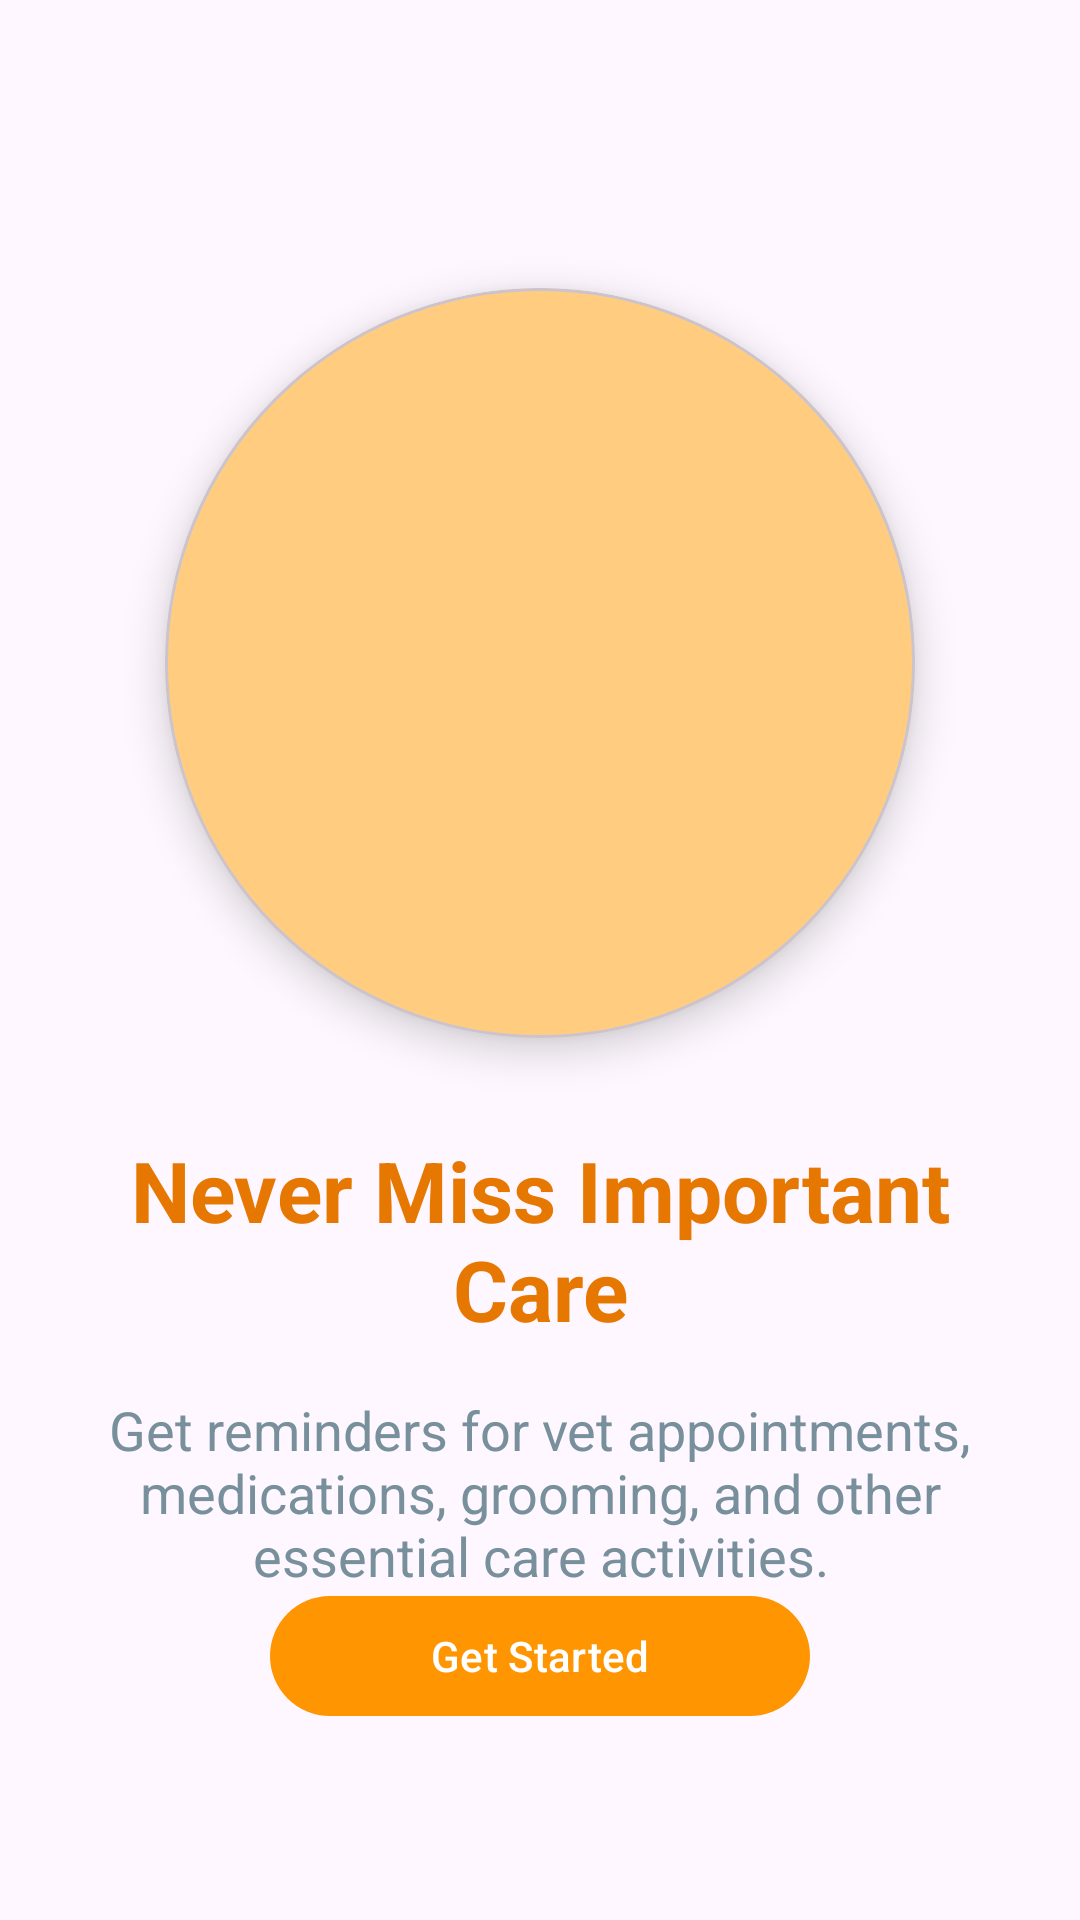

Produce the Android XML layout that renders to this screen, including the resource entries it uses.
<!-- AndroidManifest.xml: application theme Theme.PetCare -->
<!-- res/layout/fragment_start_third_screen.xml -->
<?xml version="1.0" encoding="utf-8"?>
<androidx.constraintlayout.widget.ConstraintLayout xmlns:android="http://schemas.android.com/apk/res/android"
    xmlns:app="http://schemas.android.com/apk/res-auto"
    android:id="@+id/start_third_screen"
    android:layout_width="match_parent"
    android:layout_height="match_parent"
    android:padding="32dp">

    <com.google.android.material.card.MaterialCardView
        android:id="@+id/image_container"
        android:layout_width="250dp"
        android:layout_height="250dp"
        android:layout_marginTop="64dp"
        app:cardBackgroundColor="@color/primary_light"
        app:cardCornerRadius="125dp"
        app:cardElevation="8dp"
        app:layout_constraintEnd_toEndOf="parent"
        app:layout_constraintStart_toStartOf="parent"
        app:layout_constraintTop_toTopOf="parent">

        <ImageView
            android:layout_width="120dp"
            android:layout_height="120dp"
            android:layout_gravity="center"
            android:src="@drawable/ic_notifications"
            app:tint="@color/white" />
    </com.google.android.material.card.MaterialCardView>

    <TextView
        android:id="@+id/title_text"
        android:layout_width="match_parent"
        android:layout_height="wrap_content"
        android:layout_marginTop="32dp"
        android:text="Never Miss Important Care"
        android:textAlignment="center"
        android:textColor="@color/primary_dark"
        android:textSize="28sp"
        android:textStyle="bold"
        app:layout_constraintTop_toBottomOf="@id/image_container" />

    <TextView
        android:id="@+id/description_text"
        android:layout_width="match_parent"
        android:layout_height="wrap_content"
        android:layout_marginTop="16dp"
        android:text="Get reminders for vet appointments, medications, grooming, and other essential care activities."
        android:textAlignment="center"
        android:textColor="@color/text_light"
        android:textSize="18sp"
        app:layout_constraintTop_toBottomOf="@id/title_text" />

    <LinearLayout
        android:id="@+id/buttons_container"
        android:layout_width="match_parent"
        android:layout_height="wrap_content"
        android:layout_marginBottom="32dp"
        android:gravity="center"
        android:orientation="horizontal"
        app:layout_constraintBottom_toBottomOf="parent">

        <com.google.android.material.button.MaterialButton
            android:id="@+id/get_started_button"
            android:layout_width="180dp"
            android:layout_height="wrap_content"
            android:text="Get Started"
            android:textColor="@color/white"
            app:backgroundTint="@color/primary_color"
            app:cornerRadius="24dp"
            />
    </LinearLayout>
</androidx.constraintlayout.widget.ConstraintLayout>
<!-- resources referenced by this layout -->
<resources>
  <color name="primary_color">#FF9500</color>
  <color name="primary_dark">#E67700</color>
  <color name="primary_light">#FFCC80</color>
  <color name="text_light">#78909C</color>
  <color name="white">#FFFFFF</color>
  <style name="Theme.PetCare" parent="Base.Theme.PetCare" />
  <style name="Base.Theme.PetCare" parent="Theme.Material3.DayNight.NoActionBar">
          
           <item name="colorPrimary">@color/primary_color</item>
          <item name="titleTextColor">@color/white</item>
      </style>
</resources>
